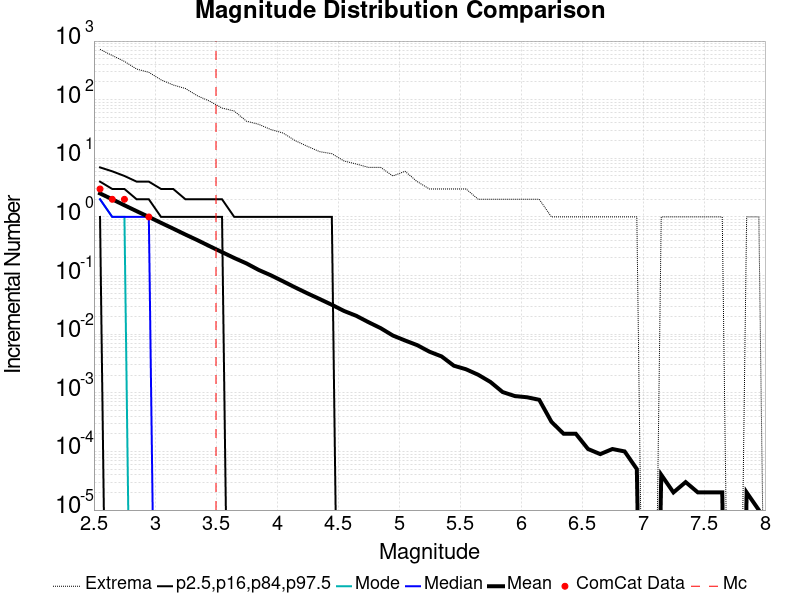

Values plotted in this chart, from the file beside it:
Magnitude, ComCat Data, Simulation Mean, Simulation Median, Simulation Mode, Simulation Minimum, Simulation Maximum, 2.5 %-ile, 16 %-ile, 84 %-ile, 97.5 %-ile
2.55, 3.0, 2.517, 2.0, 2.0, 0.0, 722.0, 0.0, 1.0, 4.0, 7.0
2.65, 2.0, 2, 1.0, 1.0, 0.0, 567.0, 0.0, 0.0, 3.0, 6.0
2.75, 2.0, 1.581, 1.0, 1.0, 0.0, 450.0, 0.0, 0.0, 3.0, 5.0
2.85, 0.0, 1.255, 1.0, 0.0, 0.0, 333.0, 0.0, 0.0, 2.0, 4.0
2.95, 1.0, 1.001, 1.0, 0.0, 0.0, 293.0, 0.0, 0.0, 2.0, 4.0
3.05, 0.0, 0.7928, 0.0, 0.0, 0.0, 218.0, 0.0, 0.0, 1.0, 3.0
3.15, 0.0, 0.6311, 0.0, 0.0, 0.0, 178.0, 0.0, 0.0, 1.0, 3.0
3.25, 0.0, 0.5004, 0.0, 0.0, 0.0, 155.0, 0.0, 0.0, 1.0, 2.0
3.35, 0.0, 0.3999, 0.0, 0.0, 0.0, 116.0, 0.0, 0.0, 1.0, 2.0
3.45, 0.0, 0.3159, 0.0, 0.0, 0.0, 94.0, 0.0, 0.0, 1.0, 2.0
3.55, 0.0, 0.251, 0.0, 0.0, 0.0, 72.0, 0.0, 0.0, 1.0, 2.0
3.65, 0.0, 0.1995, 0.0, 0.0, 0.0, 64.0, 0.0, 0.0, 0.0, 1.0
3.75, 0.0, 0.1612, 0.0, 0.0, 0.0, 43.0, 0.0, 0.0, 0.0, 1.0
3.85, 0.0, 0.1247, 0.0, 0.0, 0.0, 38.0, 0.0, 0.0, 0.0, 1.0
3.95, 0.0, 0.1011, 0.0, 0.0, 0.0, 31.0, 0.0, 0.0, 0.0, 1.0
4.05, 0.0, 0.0798, 0.0, 0.0, 0.0, 27.0, 0.0, 0.0, 0.0, 1.0
4.15, 0.0, 0.06266, 0.0, 0.0, 0.0, 20.0, 0.0, 0.0, 0.0, 1.0
4.25, 0.0, 0.04971, 0.0, 0.0, 0.0, 16.0, 0.0, 0.0, 0.0, 1.0
4.35, 0.0, 0.0398, 0.0, 0.0, 0.0, 13.0, 0.0, 0.0, 0.0, 1.0
4.45, 0.0, 0.03173, 0.0, 0.0, 0.0, 12.0, 0.0, 0.0, 0.0, 1.0
4.55, 0.0, 0.02489, 0.0, 0.0, 0.0, 9.0, 0.0, 0.0, 0.0, 0.0
4.65, 0.0, 0.02059, 0.0, 0.0, 0.0, 8.0, 0.0, 0.0, 0.0, 0.0
4.75, 0.0, 0.01603, 0.0, 0.0, 0.0, 7.0, 0.0, 0.0, 0.0, 0.0
4.85, 0.0, 0.01268, 0.0, 0.0, 0.0, 7.0, 0.0, 0.0, 0.0, 0.0
4.95, 0.0, 0.00949, 0.0, 0.0, 0.0, 5.0, 0.0, 0.0, 0.0, 0.0
5.05, 0.0, 0.00781, 0.0, 0.0, 0.0, 6.0, 0.0, 0.0, 0.0, 0.0
5.15, 0.0, 0.0065, 0.0, 0.0, 0.0, 4.0, 0.0, 0.0, 0.0, 0.0
5.25, 0.0, 0.00503, 0.0, 0.0, 0.0, 3.0, 0.0, 0.0, 0.0, 0.0
5.35, 0.0, 0.00417, 0.0, 0.0, 0.0, 3.0, 0.0, 0.0, 0.0, 0.0
5.45, 0.0, 0.0029, 0.0, 0.0, 0.0, 3.0, 0.0, 0.0, 0.0, 0.0
5.55, 0.0, 0.00252, 0.0, 0.0, 0.0, 3.0, 0.0, 0.0, 0.0, 0.0
5.65, 0.0, 0.00203, 0.0, 0.0, 0.0, 2.0, 0.0, 0.0, 0.0, 0.0
5.75, 0.0, 0.00153, 0.0, 0.0, 0.0, 2.0, 0.0, 0.0, 0.0, 0.0
5.85, 0.0, 0.00103, 0.0, 0.0, 0.0, 2.0, 0.0, 0.0, 0.0, 0.0
5.95, 0.0, 8.8E-4, 0.0, 0.0, 0.0, 2.0, 0.0, 0.0, 0.0, 0.0
6.05, 0.0, 8.4E-4, 0.0, 0.0, 0.0, 2.0, 0.0, 0.0, 0.0, 0.0
6.15, 0.0, 7.6E-4, 0.0, 0.0, 0.0, 2.0, 0.0, 0.0, 0.0, 0.0
6.25, 0.0, 3.2E-4, 0.0, 0.0, 0.0, 1.0, 0.0, 0.0, 0.0, 0.0
6.35, 0.0, 2.0E-4, 0.0, 0.0, 0.0, 1.0, 0.0, 0.0, 0.0, 0.0
6.45, 0.0, 2.0E-4, 0.0, 0.0, 0.0, 1.0, 0.0, 0.0, 0.0, 0.0
6.55, 0.0, 1.1E-4, 0.0, 0.0, 0.0, 1.0, 0.0, 0.0, 0.0, 0.0
6.65, 0.0, 9.0E-5, 0.0, 0.0, 0.0, 1.0, 0.0, 0.0, 0.0, 0.0
6.75, 0.0, 1.1E-4, 0.0, 0.0, 0.0, 1.0, 0.0, 0.0, 0.0, 0.0
6.85, 0.0, 1.0E-4, 0.0, 0.0, 0.0, 1.0, 0.0, 0.0, 0.0, 0.0
6.95, 0.0, 5.0E-5, 0.0, 0.0, 0.0, 1.0, 0.0, 0.0, 0.0, 0.0
7.05, 0.0, 0.0, 0.0, 0.0, 0.0, 0.0, 0.0, 0.0, 0.0, 0.0
7.15, 0.0, 4.0E-5, 0.0, 0.0, 0.0, 1.0, 0.0, 0.0, 0.0, 0.0
7.25, 0.0, 2.0E-5, 0.0, 0.0, 0.0, 1.0, 0.0, 0.0, 0.0, 0.0
7.35, 0.0, 3.0E-5, 0.0, 0.0, 0.0, 1.0, 0.0, 0.0, 0.0, 0.0
7.45, 0.0, 2.0E-5, 0.0, 0.0, 0.0, 1.0, 0.0, 0.0, 0.0, 0.0
7.55, 0.0, 2.0E-5, 0.0, 0.0, 0.0, 1.0, 0.0, 0.0, 0.0, 0.0
7.65, 0.0, 2.0E-5, 0.0, 0.0, 0.0, 1.0, 0.0, 0.0, 0.0, 0.0
7.75, 0.0, 0.0, 0.0, 0.0, 0.0, 0.0, 0.0, 0.0, 0.0, 0.0
7.85, 0.0, 2.0E-5, 0.0, 0.0, 0.0, 1.0, 0.0, 0.0, 0.0, 0.0
7.95, 0.0, 1.0E-5, 0.0, 0.0, 0.0, 1.0, 0.0, 0.0, 0.0, 0.0
8.05, 0.0, 0.0, 0.0, 0.0, 0.0, 0.0, 0.0, 0.0, 0.0, 0.0
8.15, 0.0, 0.0, 0.0, 0.0, 0.0, 0.0, 0.0, 0.0, 0.0, 0.0
8.25, 0.0, 0.0, 0.0, 0.0, 0.0, 0.0, 0.0, 0.0, 0.0, 0.0
8.35, 0.0, 0.0, 0.0, 0.0, 0.0, 0.0, 0.0, 0.0, 0.0, 0.0
8.45, 0.0, 0.0, 0.0, 0.0, 0.0, 0.0, 0.0, 0.0, 0.0, 0.0
... 6 more rows
